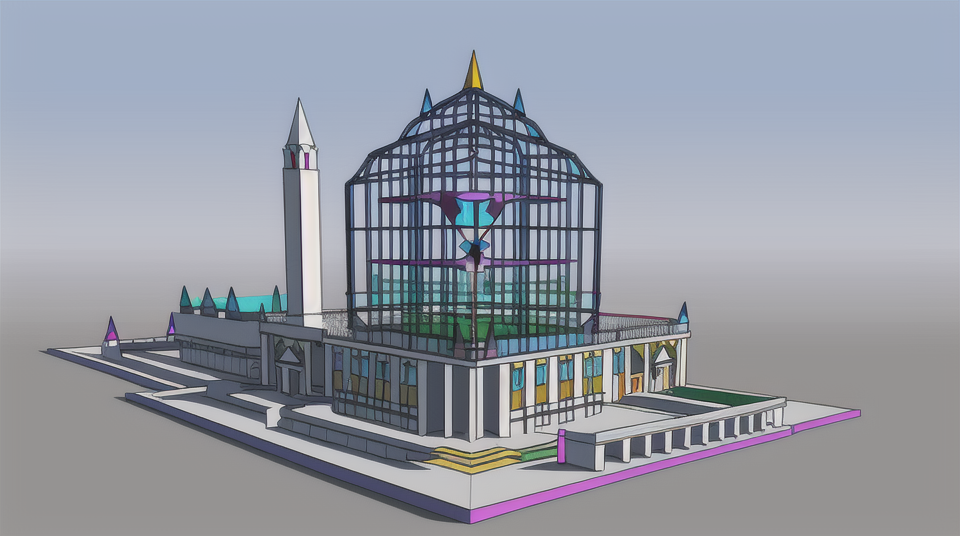
Generation parameters embedded in this image by AUTOMATIC1111 Stable Diffusion web UI or a fork of it (Forge, ...) (PNG 'parameters' text chunk):
low-poly style Colorful steel palace in Heaven, Interiors, Exteriors . low-poly game art, polygon mesh, jagged, blocky, wireframe edges, centered composition
Negative prompt: noisy, sloppy, messy, grainy, highly detailed, ultra textured, photo
Steps: 20, Sampler: Euler a, CFG scale: 7, Seed: 3997180918, Size: 960x540, Model hash: 44ba85a850, Model: animeTWO, Style Selector Enabled: True, Style Selector Randomize: False, Style Selector Style: Lowpoly, Version: v1.6.0-295-g9c1c0da0